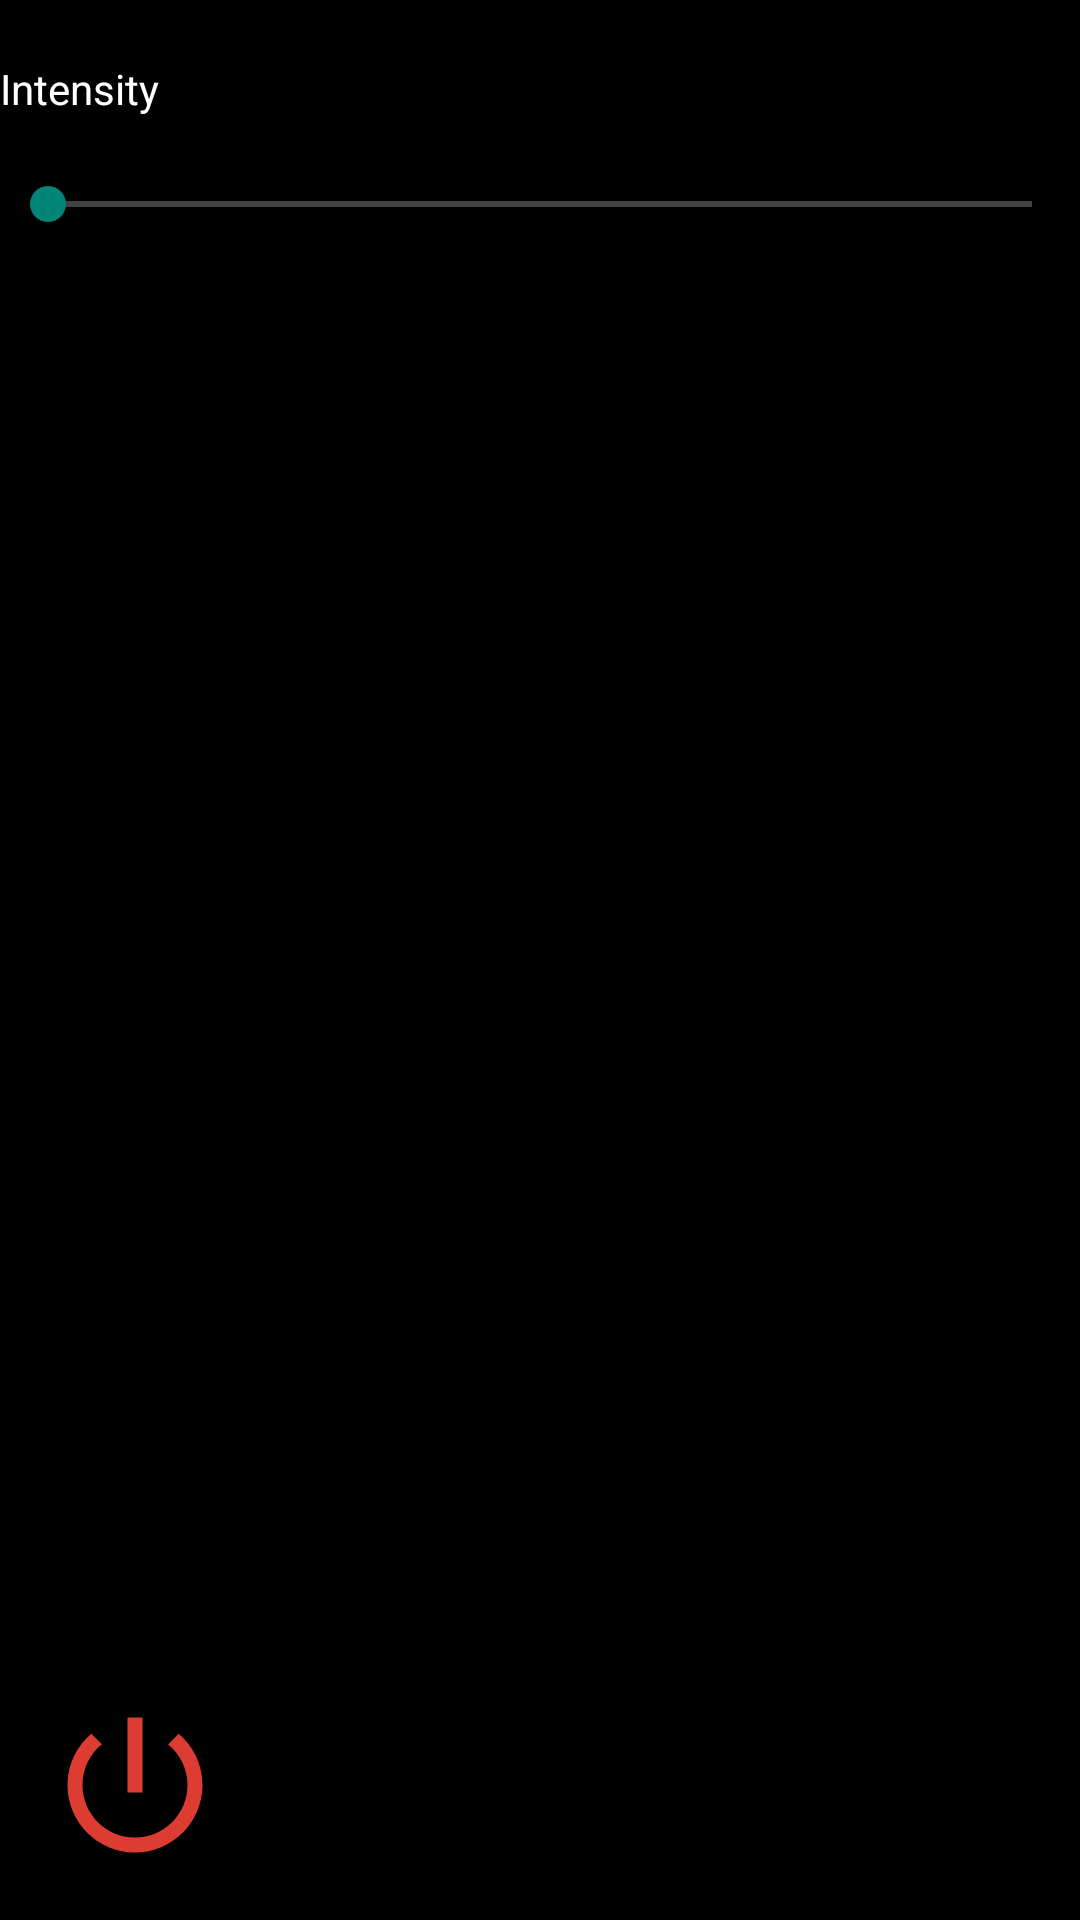

This screen was rendered from an Android layout file. Write that file and the resources it references.
<!-- AndroidManifest.xml: activity theme AppTheme.NoActionBar -->
<!-- res/layout/fragment_main.xml -->
<?xml version="1.0" encoding="utf-8"?>
<RelativeLayout xmlns:android="http://schemas.android.com/apk/res/android"
    xmlns:app="http://schemas.android.com/apk/res-auto"
    xmlns:tools="http://schemas.android.com/tools"
    android:id="@+id/relativeLayout"
    android:layout_width="match_parent"
    android:layout_height="match_parent"
    tools:context=".ui.main.MainFragment">

    <TextView
        android:id="@+id/intensityText"
        android:layout_width="wrap_content"
        android:layout_height="wrap_content"
        android:layout_alignParentStart="true"
        android:layout_alignParentTop="true"
        android:layout_alignParentEnd="true"
        android:layout_marginTop="20dp"
        android:text="@string/intensity"
        android:textColor="@android:color/white" />

    <SeekBar
        android:id="@+id/seekBarIntensity"
        android:layout_width="wrap_content"
        android:layout_height="wrap_content"
        android:layout_below="@+id/intensityText"
        android:layout_alignParentStart="true"
        android:layout_alignParentEnd="true"
        android:layout_marginTop="20dp"
        android:progressBackgroundTint="#FFFFFF" />

    <ImageView
        android:id="@+id/colorPalette"
        android:layout_width="wrap_content"
        android:layout_height="wrap_content"
        android:layout_below="@+id/seekBarIntensity"
        android:layout_centerHorizontal="true"
        android:layout_marginTop="20dp"
        android:contentDescription="@string/color_palette"
        app:srcCompat="@drawable/color_palette" />

    <ToggleButton
        android:id="@+id/powerButton"
        android:layout_width="60dp"
        android:layout_height="60dp"
        android:background="@drawable/power_toggle_selector"
        android:textOff=""
        android:textOn=""
        android:layout_alignParentBottom="true"
        android:layout_alignParentLeft="true"
        android:layout_marginBottom="15dp"
        android:layout_marginLeft="15dp"/>

</RelativeLayout>
<!-- resources referenced by this layout -->
<resources>
  <!-- drawable color_palette: png bitmap (drawable, 195726 bytes) -->
  <!-- drawable power_toggle_selector (drawable) -->
  <?xml version="1.0" encoding="utf-8"?>
  <selector xmlns:android="http://schemas.android.com/apk/res/android">
      <item android:state_checked="false" android:drawable="@drawable/power_off"/>
      <item android:state_checked="true" android:drawable="@drawable/power_on"/>
  </selector>
  <string name="color_palette">color_palette</string>
  <string name="intensity">Intensity</string>
  <style name="AppTheme.NoActionBar">
          <item name="windowActionBar">false</item>
          <item name="windowNoTitle">true</item>
      </style>
  <!-- drawable power_off (drawable) -->
  <vector android:height="24dp" android:tint="#DD3C32"
      android:viewportHeight="24" android:viewportWidth="24"
      android:width="24dp" xmlns:android="http://schemas.android.com/apk/res/android">
      <path android:fillColor="@android:color/white" android:pathData="M13,3h-2v10h2L13,3zM17.83,5.17l-1.42,1.42C17.99,7.86 19,9.81 19,12c0,3.87 -3.13,7 -7,7s-7,-3.13 -7,-7c0,-2.19 1.01,-4.14 2.58,-5.42L6.17,5.17C4.23,6.82 3,9.26 3,12c0,4.97 4.03,9 9,9s9,-4.03 9,-9c0,-2.74 -1.23,-5.18 -3.17,-6.83z"/>
  </vector>
  <!-- drawable power_on (drawable) -->
  <vector android:height="24dp" android:tint="#77DD77"
      android:viewportHeight="24" android:viewportWidth="24"
      android:width="24dp" xmlns:android="http://schemas.android.com/apk/res/android">
      <path android:fillColor="@android:color/white" android:pathData="M13,3h-2v10h2L13,3zM17.83,5.17l-1.42,1.42C17.99,7.86 19,9.81 19,12c0,3.87 -3.13,7 -7,7s-7,-3.13 -7,-7c0,-2.19 1.01,-4.14 2.58,-5.42L6.17,5.17C4.23,6.82 3,9.26 3,12c0,4.97 4.03,9 9,9s9,-4.03 9,-9c0,-2.74 -1.23,-5.18 -3.17,-6.83z"/>
  </vector>
</resources>
